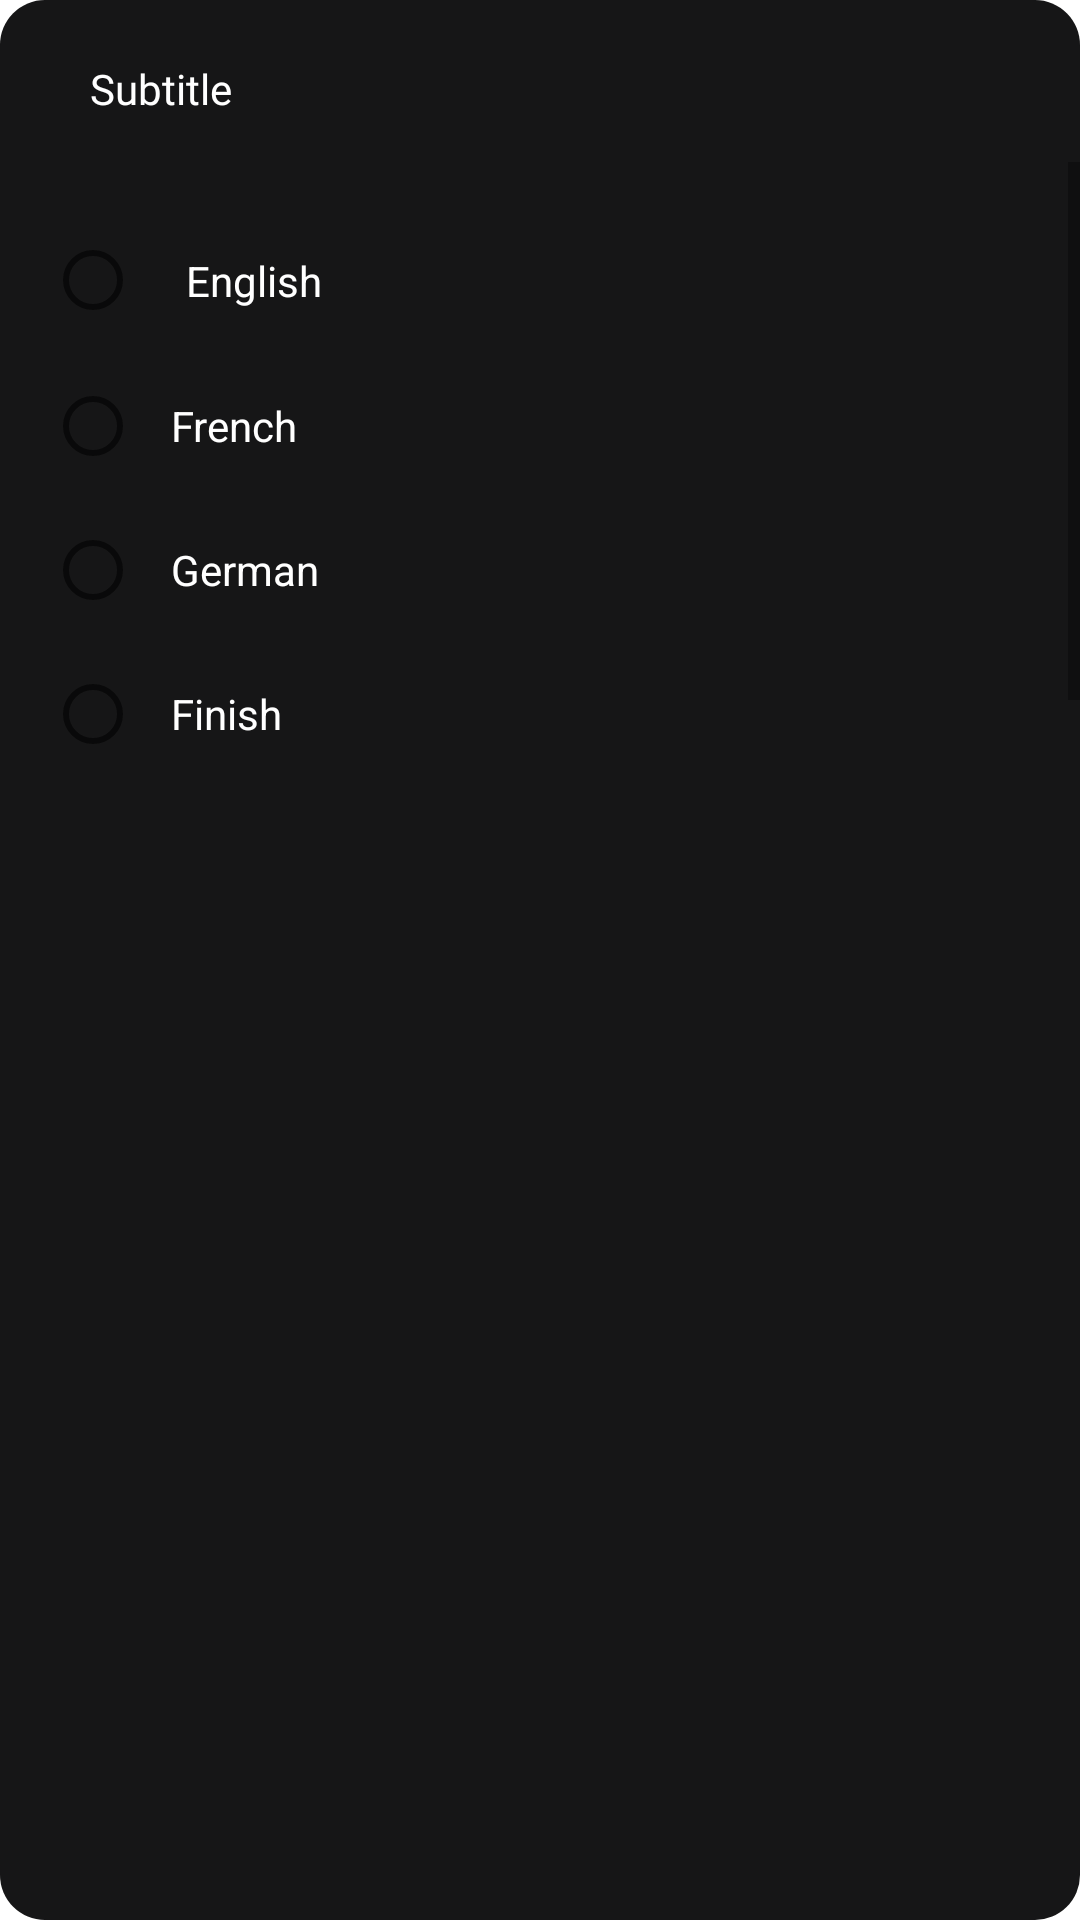

Reconstruct the res/layout file that produces this screen, plus the resources it refers to.
<!-- AndroidManifest.xml: application theme Theme.WorldTvGo -->
<!-- res/layout/popup_subtitle.xml -->
<?xml version="1.0" encoding="utf-8"?>
<androidx.constraintlayout.widget.ConstraintLayout xmlns:android="http://schemas.android.com/apk/res/android"
    android:layout_width="wrap_content"
    android:layout_height="wrap_content"
    android:paddingVertical="5dp"
    android:background="@drawable/popup_setting_background"
    xmlns:app="http://schemas.android.com/apk/res-auto"

    >

    <androidx.constraintlayout.widget.ConstraintLayout
        android:id="@+id/header_ll"
        android:layout_width="250dp"
        android:layout_height="wrap_content"
        android:padding="15dp"
        app:layout_constraintStart_toStartOf="parent"
        app:layout_constraintTop_toTopOf="parent"
        >

        <LinearLayout
            android:layout_width="match_parent"
            android:layout_height="wrap_content"
            android:layout_marginBottom="20dp"
            android:gravity="start"
            app:layout_constraintStart_toStartOf="parent"
            app:layout_constraintTop_toTopOf="parent">

            <ImageView
                android:id="@+id/quality_back"
                android:layout_width="wrap_content"
                android:layout_height="wrap_content"
                android:src="@drawable/baseline_arrow_back_ios_24"/>

            <TextView
                android:id="@+id/title"
                android:layout_width="wrap_content"
                android:layout_height="wrap_content"
                android:text="Subtitle"
                android:paddingHorizontal="15dp"
                android:textColor="@color/white"
                android:gravity="start"
                android:layout_gravity="center"
                android:layout_weight="1"
                android:fontFamily="@font/sfprodisplaybold"/>
        </LinearLayout>
    </androidx.constraintlayout.widget.ConstraintLayout>




    <ScrollView
        android:layout_width="0dp"
        android:layout_height="200dp"
        app:layout_constraintStart_toStartOf="parent"
        app:layout_constraintWidth_percent="1"
        app:layout_constraintTop_toBottomOf="@id/header_ll">

        <androidx.constraintlayout.widget.ConstraintLayout
            android:id="@+id/quality_ll"
            android:layout_width="match_parent"
            android:layout_height="wrap_content"
            android:padding="15dp"
            app:layout_constraintStart_toStartOf="parent"
            app:layout_constraintTop_toTopOf="parent"
            app:layout_constraintWidth_percent=".30">


            <RadioGroup
                android:id="@+id/radio_group_quality"
                android:layout_width="match_parent"
                android:layout_height="wrap_content"
                android:orientation="vertical"
                app:layout_constraintStart_toStartOf="parent"
                app:layout_constraintTop_toTopOf="parent">

                <RadioButton
                    android:id="@+id/radio_subtitle_english"
                    android:layout_width="match_parent"
                    android:layout_height="wrap_content"
                    android:text="English"
                    android:padding="15dp"
                    android:textColor="@color/white"/>

                <RadioButton
                    android:id="@+id/radio_subtitle_french"
                    android:layout_width="match_parent"
                    android:layout_height="wrap_content"
                    android:text="French"
                    android:padding="10dp"
                    android:textColor="@color/white"/>

                <RadioButton
                    android:id="@+id/radio_subtitle_german"
                    android:layout_width="match_parent"
                    android:layout_height="wrap_content"
                    android:text="German"
                    android:padding="10dp"
                    android:textColor="@color/white"/>

                <RadioButton
                    android:id="@+id/radio_subtitle_finish"
                    android:layout_width="match_parent"
                    android:layout_height="wrap_content"
                    android:text="Finish"
                    android:padding="10dp"
                    android:textColor="@color/white"/>


            </RadioGroup>
        </androidx.constraintlayout.widget.ConstraintLayout>
    </ScrollView>



</androidx.constraintlayout.widget.ConstraintLayout>
<!-- resources referenced by this layout -->
<resources>
  <color name="white">#FFFFFF</color>
  <!-- drawable popup_setting_background (drawable) -->
  <?xml version="1.0" encoding="utf-8"?>
  <shape xmlns:android="http://schemas.android.com/apk/res/android">
  
      <solid android:color="@color/get_start"/>
      <corners android:radius="15dp"/>
  </shape>
  <style name="Theme.WorldTvGo" parent="Theme.MaterialComponents.DayNight.NoActionBar">
          
          <item name="colorPrimary">@color/purple_500</item>
          <item name="colorPrimaryVariant">@color/purple_700</item>
          <item name="colorOnPrimary">@color/white</item>
          
          <item name="colorSecondary">@color/teal_200</item>
          <item name="colorSecondaryVariant">@color/teal_700</item>
          <item name="colorOnSecondary">@color/black</item>
          
          <item name="android:statusBarColor">?attr/colorPrimaryVariant</item>
          
      </style>
  <color name="get_start">#161617</color>
  <color name="purple_500">#FF6200EE</color>
  <color name="purple_700">#FF3700B3</color>
  <color name="teal_200">#FF03DAC5</color>
  <color name="teal_700">#FF018786</color>
  <color name="black">#FF000000</color>
</resources>
